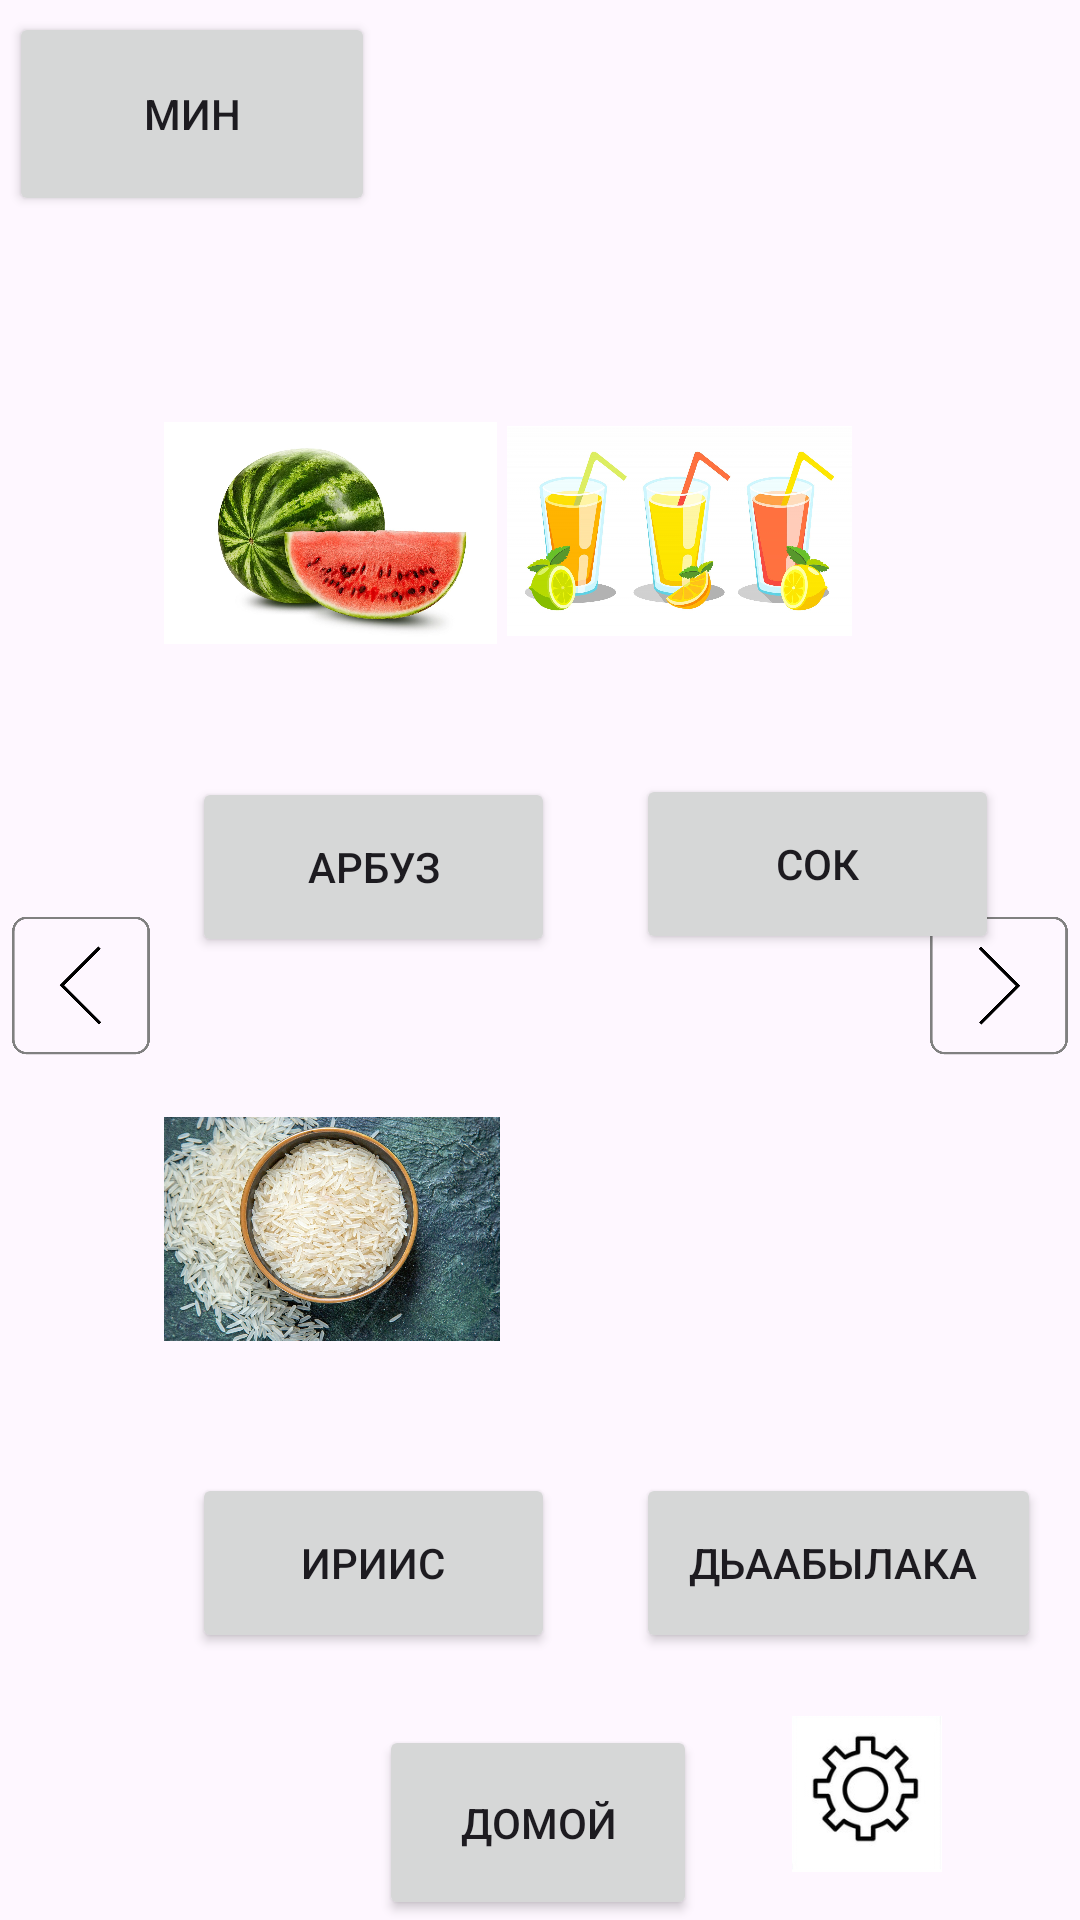

Layout XML and referenced resources for this Android screen:
<!-- AndroidManifest.xml: application theme Theme.Altcom -->
<!-- res/layout/activity_second1.xml -->
<?xml version="1.0" encoding="utf-8"?>
<androidx.constraintlayout.widget.ConstraintLayout xmlns:android="http://schemas.android.com/apk/res/android"
    xmlns:app="http://schemas.android.com/apk/res-auto"
    xmlns:tools="http://schemas.android.com/tools"
    android:layout_width="match_parent"
    android:layout_height="match_parent"
    tools:context=".MainActivity">

    <Button
        android:id="@+id/button3"
        android:layout_width="106dp"
        android:layout_height="65dp"
        android:onClick="goBack"
        android:text="Домой"
        app:layout_constraintBottom_toBottomOf="parent"
        app:layout_constraintEnd_toEndOf="parent"
        app:layout_constraintHorizontal_bias="0.498"
        app:layout_constraintStart_toStartOf="parent"
        app:layout_constraintTop_toTopOf="parent"
        app:layout_constraintVertical_bias="1.0" />

    <ImageView
        android:id="@+id/imageView2"
        android:layout_width="78dp"
        android:layout_height="52dp"
        android:layout_marginEnd="32dp"
        android:layout_marginBottom="16dp"
        app:layout_constraintBottom_toBottomOf="parent"
        app:layout_constraintEnd_toEndOf="parent"
        app:srcCompat="@drawable/settings" />


    <Button
        android:id="@+id/buttonfish"
        android:layout_width="121dp"
        android:layout_height="60dp"
        android:layout_marginStart="64dp"
        android:layout_marginTop="8dp"
        android:onClick="next"
        android:text="Арбуз"
        app:layout_constraintStart_toStartOf="parent"
        app:layout_constraintTop_toBottomOf="@+id/imageView6" />


    <Button
        android:id="@+id/buttonkiwi"
        android:layout_width="121dp"
        android:layout_height="60dp"
        android:layout_marginStart="64dp"
        android:layout_marginTop="8dp"
        android:onClick="next2"
        android:text="Ириис"
        app:layout_constraintStart_toStartOf="parent"
        app:layout_constraintTop_toBottomOf="@+id/imageView8" />

    <Button
        android:id="@+id/buttonmeat"
        android:layout_width="135dp"
        android:layout_height="60dp"
        android:layout_marginStart="212dp"
        android:layout_marginTop="8dp"
        android:onClick="next3"
        android:text="Дьаабылака "
        app:layout_constraintStart_toStartOf="parent"
        app:layout_constraintTop_toBottomOf="@+id/imageView7" />

    <Button
        android:id="@+id/buttonmilk"
        android:layout_width="121dp"
        android:layout_height="60dp"
        android:layout_marginStart="212dp"
        android:layout_marginTop="8dp"
        android:onClick="next4"
        android:text="Сок"
        app:layout_constraintStart_toStartOf="parent"
        app:layout_constraintTop_toBottomOf="@+id/imageView4" />

    <ImageView
        android:id="@+id/imageView4"
        android:layout_width="115dp"
        android:layout_height="146dp"
        android:layout_marginTop="104dp"
        android:layout_marginEnd="76dp"
        android:contentDescription="@string/milk"
        app:layout_constraintEnd_toEndOf="parent"
        app:layout_constraintTop_toTopOf="parent"
        app:srcCompat="@drawable/juice" />

    <ImageView
        android:id="@+id/imageView6"
        android:layout_width="111dp"
        android:layout_height="147dp"
        android:layout_marginTop="104dp"
        android:contentDescription="@string/fish"
        app:layout_constraintEnd_toEndOf="parent"
        app:layout_constraintHorizontal_bias="0.22"
        app:layout_constraintStart_toStartOf="parent"
        app:layout_constraintTop_toTopOf="parent"
        app:srcCompat="@drawable/watermelon" />


    <Button
        android:id="@+id/button"
        android:layout_width="122dp"
        android:layout_height="68dp"
        android:layout_marginTop="4dp"
        android:text="Мин"
        app:layout_constraintEnd_toEndOf="parent"
        app:layout_constraintHorizontal_bias="0.013"
        app:layout_constraintStart_toStartOf="parent"
        app:layout_constraintTop_toTopOf="parent"
        tools:ignore="MissingConstraints" />

    <ImageView
        android:id="@+id/imageView7"
        android:layout_width="112dp"
        android:layout_height="147dp"
        android:layout_marginTop="336dp"
        app:layout_constraintEnd_toEndOf="parent"
        app:layout_constraintHorizontal_bias="0.715"
        app:layout_constraintStart_toStartOf="parent"
        app:layout_constraintTop_toTopOf="parent"
        app:srcCompat="@drawable/apple" />

    <ImageView
        android:id="@+id/imageView8"
        android:layout_width="112dp"
        android:layout_height="147dp"
        android:layout_marginTop="336dp"
        app:layout_constraintEnd_toEndOf="parent"
        app:layout_constraintHorizontal_bias="0.22"
        app:layout_constraintStart_toStartOf="parent"
        app:layout_constraintTop_toTopOf="parent"
        app:srcCompat="@drawable/rice" />

    <ImageView
        android:id="@+id/imageView11"
        android:layout_width="46dp"
        android:layout_height="57dp"
        android:layout_marginStart="4dp"
        android:layout_marginTop="300dp"
        android:onClick="page0"
        android:visibility="visible"
        app:layout_constraintStart_toStartOf="parent"
        app:layout_constraintTop_toTopOf="parent"
        app:srcCompat="@drawable/left" />

    <ImageView
        android:id="@+id/imageView12"
        android:layout_width="46dp"
        android:layout_height="57dp"
        android:layout_marginTop="300dp"
        android:layout_marginEnd="4dp"
        android:onClick="page2"
        app:layout_constraintEnd_toEndOf="parent"
        app:layout_constraintTop_toTopOf="parent"
        app:srcCompat="@drawable/right" />

</androidx.constraintlayout.widget.ConstraintLayout>
<!-- resources referenced by this layout -->
<resources>
  <!-- drawable juice: jpg bitmap (drawable, 145743 bytes) -->
  <!-- drawable left: png bitmap (drawable, 7772 bytes) -->
  <!-- drawable rice: jpg bitmap (drawable, 484850 bytes) -->
  <!-- drawable right: png bitmap (drawable, 7752 bytes) -->
  <!-- drawable settings: png bitmap (drawable, 13460 bytes) -->
  <!-- drawable watermelon: jpg bitmap (drawable, 298975 bytes) -->
  <string name="fish">Altcom</string>
  <string name="milk">Altcom</string>
  <style name="Theme.Altcom" parent="Base.Theme.Altcom" />
  <style name="Base.Theme.Altcom" parent="Theme.Material3.DayNight.NoActionBar">
          
          
      </style>
</resources>
